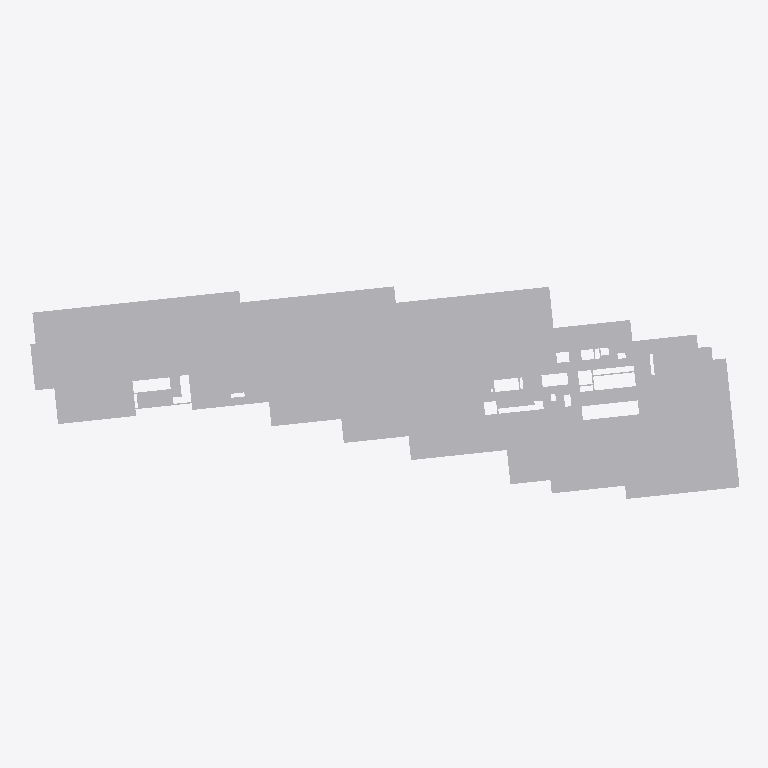
Plan cut of the same IFC building model at storey '04º PAVIMENTO' (level 11.88 m, cut at 13.28 m), seen from above with north up, elements coloured by IFC class (only those large enough to see are counted): 20 other elements (light grey). Cut surfaces are drawn darker.
Extent 132.8 m × 43.0 m × 110.2 m (x, y, z). Storeys (32): 01º SUBSOLO at -3.42 m; TÉRREO at 0.00 m; 01º PAVIMENTO at 3.06 m; 02º PAVIMENTO at 6.12 m; 03º PAVIMENTO at 9.00 m; 04º PAVIMENTO at 11.88 m; 05º PAVIMENTO at 14.76 m; 06º PAVIMENTO at 18.18 m; 07º PAVIMENTO at 21.06 m; 08º PAVIMENTO at 23.94 m; 09º PAVIMENTO at 26.82 m; 10º PAVIMENTO at 29.70 m; 11º PAVIMENTO at 32.58 m; 12º PAVIMENTO at 35.46 m; 13º PAVIMENTO at 38.34 m; 14º PAVIMENTO at 41.22 m. Elements (2493): 2492 IfcBuildingElementProxy, 1 IfcSlab.

HEADER;
FILE_DESCRIPTION(('ViewDefinition [CoordinationView_V2.0, SurfaceGeometryAddOnView]','Option [Elements to export: Visible elements (on all stories)]','Option [Partial Structure Display: Entire Model]','Option [IFC Domain: Custom]','Option [Structural Function: All Elements]','Option [Convert Grid elements: On]','Option [Convert 2D symbols of Doors and Windows: Off]','[20 more]'),'2;1');
FILE_NAME('G:\\Drives compartilhados\\SPOL B6 Projects 300\\B304 APUCARANA - PORTE\\6-4. Wo','2026-08-31T09:37:31',('SPOL ARCHITECTS'),('SPOL ARCHITECTS'),'DDS_IFC v3.0','IFC file generated by Graphisoft Archicad 27.0.0','SPOL ARCHITECTS');
FILE_SCHEMA(('IFC2X3'));
ENDSEC;
DATA;
#1=IFCPROJECT('1lWpFgPuoZDld0VZ10VcAx',#2,'APUCARANA','{TIPO DO PROJETO}',$,$,'R00',(#3),#4);
#25=IFCSITE('20FpTZCqJy2vhVJYtjuIce',#2,'Site',$,$,#2456,#2489,$,.ELEMENT.,(-23,-32,-19,-633200),(-46,-33,-54,-882000),742.3,$,#2543);
#8875=IFCBUILDING('00tMo7QcxqWdIGvc4sMN2A',#2,'Building','{INSERIR DESCRIÇÃO DO PROJETO}',$,#8745,$,$,.ELEMENT.,$,$,#16542);
#38519=IFCBUILDINGSTOREY('342CPk89f3NPrdQRs3t_4w',#2,'01º SUBSOLO',$,$,#16372,$,$,.ELEMENT.,-3.42);
#38523=IFCBUILDINGSTOREY('2N89chO4n9_9VD46UxjdQV',#2,'02º PAVIMENTO',$,$,#16375,$,$,.ELEMENT.,6.12);
#38521=IFCBUILDINGSTOREY('0rpjC8iwfFROxIn$qPG3OX',#2,'01º PAVIMENTO',$,$,#16374,$,$,.ELEMENT.,3.06);
#38525=IFCBUILDINGSTOREY('0OXQrWFhr0DRBTCiX7YIgn',#2,'03º PAVIMENTO',$,$,#16376,$,$,.ELEMENT.,9.0);
#38527=IFCBUILDINGSTOREY('2F0V3QPDDFMRTpJqxqPeZR',#2,'04º PAVIMENTO',$,$,#16377,$,$,.ELEMENT.,11.88);
#38529=IFCBUILDINGSTOREY('3y21AUC9X4yAqzLGUny16E',#2,'05º PAVIMENTO',$,$,#16378,$,$,.ELEMENT.,14.76);
#38533=IFCBUILDINGSTOREY('3ySL$D8ODFvRIMq9PR72tb',#2,'07º PAVIMENTO',$,$,#16380,$,$,.ELEMENT.,21.06);
#38535=IFCBUILDINGSTOREY('1yaNQi2t19cuqQkJ73IGRA',#2,'08º PAVIMENTO',$,$,#16381,$,$,.ELEMENT.,23.94);
#38537=IFCBUILDINGSTOREY('3SvhlWaVj9affFt$OHnAg2',#2,'09º PAVIMENTO',$,$,#16382,$,$,.ELEMENT.,26.82);
#38531=IFCBUILDINGSTOREY('0cQgtGUEv61e7lB$vksuUz',#2,'06º PAVIMENTO',$,$,#16379,$,$,.ELEMENT.,18.18);
#38539=IFCBUILDINGSTOREY('2dGtNkr8D7vhdR48jb9YtZ',#2,'10º PAVIMENTO',$,$,#16383,$,$,.ELEMENT.,29.7);
#38541=IFCBUILDINGSTOREY('3MVP_BXIj5Zg7DWasvm_S4',#2,'11º PAVIMENTO',$,$,#16384,$,$,.ELEMENT.,32.58);
#38545=IFCBUILDINGSTOREY('0g_y6o4_13NBWB_C5poudL',#2,'13º PAVIMENTO',$,$,#16386,$,$,.ELEMENT.,38.34);
#38543=IFCBUILDINGSTOREY('3eXQRLLJD0eg$0nh4NOGmc',#2,'12º PAVIMENTO',$,$,#16385,$,$,.ELEMENT.,35.46);
#38547=IFCBUILDINGSTOREY('32zCTD_J908eeOWYPi7svq',#2,'14º PAVIMENTO',$,$,#16387,$,$,.ELEMENT.,41.22);
#38550=IFCBUILDINGSTOREY('1dJgINIi92a8FA7wEj7rcR',#2,'15º PAVIMENTO',$,$,#16388,$,$,.ELEMENT.,44.1);
#38665=IFCBUILDINGSTOREY('0jaa4fOenBigaYncZEp7Dk',#2,'16º PAVIMENTO',$,$,#16389,$,$,.ELEMENT.,46.98);
#38785=IFCBUILDINGSTOREY('2nR1x0eSH0ARaSYgKo_fR1',#2,'17º PAVIMENTO',$,$,#16390,$,$,.ELEMENT.,49.86);
#38907=IFCBUILDINGSTOREY('2tgKkFeZD1KQyoZmuuEiuH',#2,'18º PAVIMENTO',$,$,#16391,$,$,.ELEMENT.,52.74);
#38926=IFCBUILDINGSTOREY('00FZsRrk500AbSU77eUOno',#2,'19º PAVIMENTO',$,$,#16392,$,$,.ELEMENT.,55.62);
#39046=IFCBUILDINGSTOREY('3RAdbEylzB$8eigKvq3r7N',#2,'20º PAVIMENTO',$,$,#16393,$,$,.ELEMENT.,58.5);
#39166=IFCBUILDINGSTOREY('1_mAxsMvLA2g_3ECTonGpS',#2,'21º PAVIMENTO',$,$,#16394,$,$,.ELEMENT.,61.38);
#39231=IFCBUILDINGSTOREY('0q3SXCe4f5VODlqrJU0F4c',#2,'22º PAVIMENTO',$,$,#16395,$,$,.ELEMENT.,64.26);
#39295=IFCBUILDINGSTOREY('3OLchirVTCle6IrkbVABFB',#2,'23º PAVIMENTO',$,$,#16396,$,$,.ELEMENT.,67.14);
#39358=IFCBUILDINGSTOREY('1gVc85LdLCwuRMUByAc9gp',#2,'24º PAVIMENTO',$,$,#16397,$,$,.ELEMENT.,70.02);
#39420=IFCBUILDINGSTOREY('269NMMwur8XB$VUFaa2Ix3',#2,'25º PAVIMENTO',$,$,#16398,$,$,.ELEMENT.,72.9);
#39482=IFCBUILDINGSTOREY('2PxUy8Dx13KgVTEwOx1T8Y',#2,'26º PAVIMENTO',$,$,#16399,$,$,.ELEMENT.,75.78);
#39546=IFCBUILDINGSTOREY('1pDYY$K9b2XBme0tlPSEuR',#2,'27º PAVIMENTO',$,$,#16400,$,$,.ELEMENT.,78.66);
#39698=IFCBUILDINGSTOREY('28ekyyInbDw97kVJfpUiMa',#2,'28º PAVIMENTO',$,$,#16401,$,$,.ELEMENT.,81.54);
#39732=IFCBUILDINGSTOREY('0_6IVfCFb3mhke3ObxR0OH',#2,'29º PAVIMENTO',$,$,#16402,$,$,.ELEMENT.,84.42);
#39787=IFCBUILDINGSTOREY('1oshW0WGf8KRZp_Zm2jyu7',#2,'30º PAVIMENTO',$,$,#16403,$,$,.ELEMENT.,87.3);
#39873=IFCBUILDINGSTOREY('1oZ0wPs_PE8ANCPg3bIs4j',#2,'TÉRREO',$,$,#16373,$,$,.ELEMENT.,0.0);
#13179=IFCBUILDINGELEMENTPROXY('0Xx8lvlRnBc9MkFG4DamID',#2,'',$,$,#27648,#5543,'21EC8BF9-BDBC-4B98-95AE-3D010D93048D',$);
#13205=IFCBUILDINGELEMENTPROXY('3KK5wzoojEvAuZgk3$5SxA',#2,'',$,$,#27828,#5569,'D4505EBD-CB2B-4EE4-AE23-AAE0FF15CECA',$);
#13211=IFCBUILDINGELEMENTPROXY('14_XH5YBXElBoYPa1h4PmL',#2,'',$,$,#27843,#5574,'44FA1445-88B8-4EBC-BCA2-66406B119C15',$);
#13174=IFCBUILDINGELEMENTPROXY('3mZyODNIP6UQ8zsYGjAhRG',#2,'',$,$,#27587,#5539,'F08FC60D-5D26-4679-A23D-DA242D2AB6D0',$);
#13164=IFCBUILDINGELEMENTPROXY('1M_6hJ83z5fgxQWxBwtN$_',#2,'',$,$,#27559,#5526,'56F86AD3-203F-45A6-AEDA-83B2FADD7FFE',$);
#13161=IFCBUILDINGELEMENTPROXY('2q23g662n1PQDU3gbYHnGl',#2,'',$,$,#27551,#5527,'B4083A86-182C-4165-A35E-0EA96247142F',$);
#13158=IFCBUILDINGELEMENTPROXY('0HHpgSbQvFFBrF9asrbAJ2',#2,'',$,$,#27550,#5522,'11473A9C-95AE-4F3C-BD4F-264DB594A4C2',$);
#13187=IFCBUILDINGELEMENTPROXY('3p1chpXOf9DBrsnL3gEIBU',#2,'',$,$,#27671,#5550,'F3066AF3-858A-4934-BD76-C550EA3922DE',$);
#13176=IFCBUILDINGELEMENTPROXY('01a1BDlYb90PH5z3zzbYL0',#2,'',$,$,#27636,#5540,'019012CD-BE29-4901-9445-F43F7D962540',$);
#13182=IFCBUILDINGELEMENTPROXY('2YI5MX$5DFw9WgDoRj3lLX',#2,'',$,$,#27649,#5545,'A24855A1-FC53-4FE8-982A-3726ED0EF561',$);
#13188=IFCBUILDINGELEMENTPROXY('1EyyRFxZD3Je5QseEr_j2B',#2,'',$,$,#27720,#5548,'4EF3C6CF-EE33-434E-815A-DA83B5FAD08B',$);
#13194=IFCBUILDINGELEMENTPROXY('2dWYv1MxbDNA60zHNb63Tw',#2,'',$,$,#27750,#5557,'A7822E41-5BB9-4D5C-A180-F515E518377A',$);
#13165=IFCBUILDINGELEMENTPROXY('3WqMY6SlD4lPH2gLmkWaZT',#2,'',$,$,#27558,#5531,'E0D16886-72F3-44BD-9442-A95C2E8248DD',$);
#13172=IFCBUILDINGELEMENTPROXY('3oDd3VU5H7juZEOaShiYzD',#2,'',$,$,#27582,#5534,'F23670DF-7854-47B7-88CE-62472BB22F4D',$);
#13191=IFCBUILDINGELEMENTPROXY('2ThiqMwz92ER4RxAdzxu_b',#2,'',$,$,#27749,#5553,'9DAECD16-EBD2-4239-B11B-ECA9FDEF8FA5',$);
#13199=IFCBUILDINGELEMENTPROXY('1YteB4V5v0IPGCasc9R39Q',#2,'',$,$,#27787,#5565,'62DE82C4-7C5E-4049-940C-9369896C325A',$);
#13144=IFCBUILDINGELEMENTPROXY('1ZFTQFoc11DvsXtQv60ZsR',#2,'',$,$,#27493,#5509,'633DD68F-CA60-4137-9DA1-DDAE46023D9B',$);
ENDSEC;
